Run: headless pygame with SDL's dummy video driver; simulated clock (each Clock.tick advances the game by its frame time, no real sleeping); random seed 0; keys injected as events and as key.get_pressed() state; no mouse input.
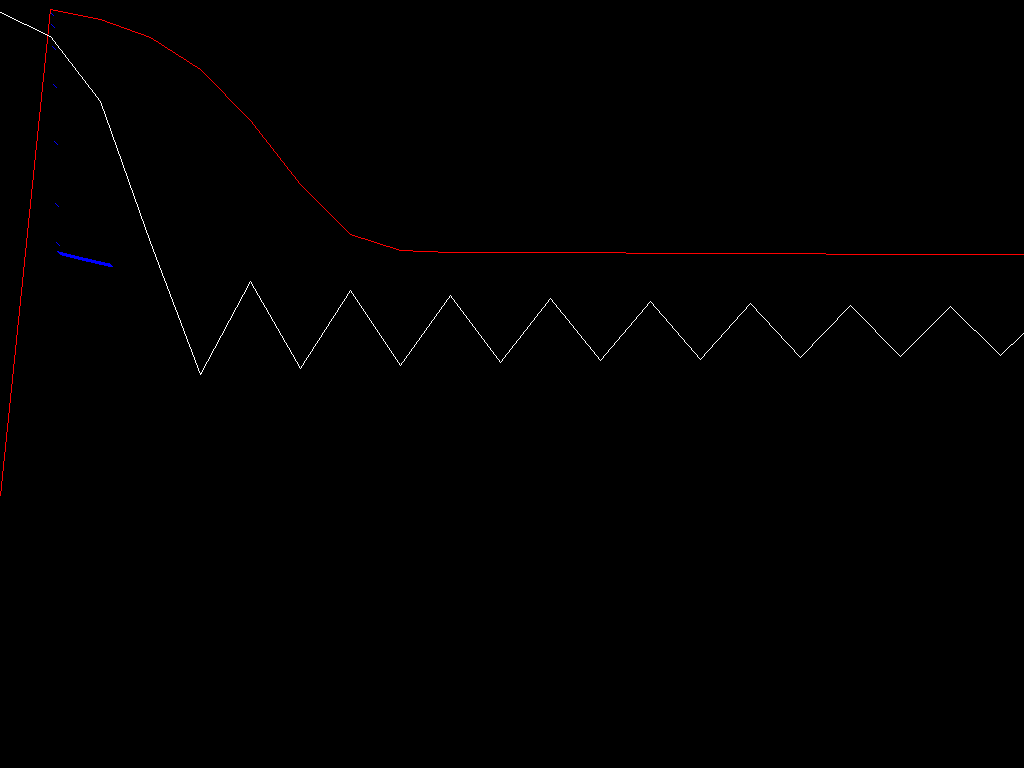
Frame 1 of 4 · flips 1–60 · no input
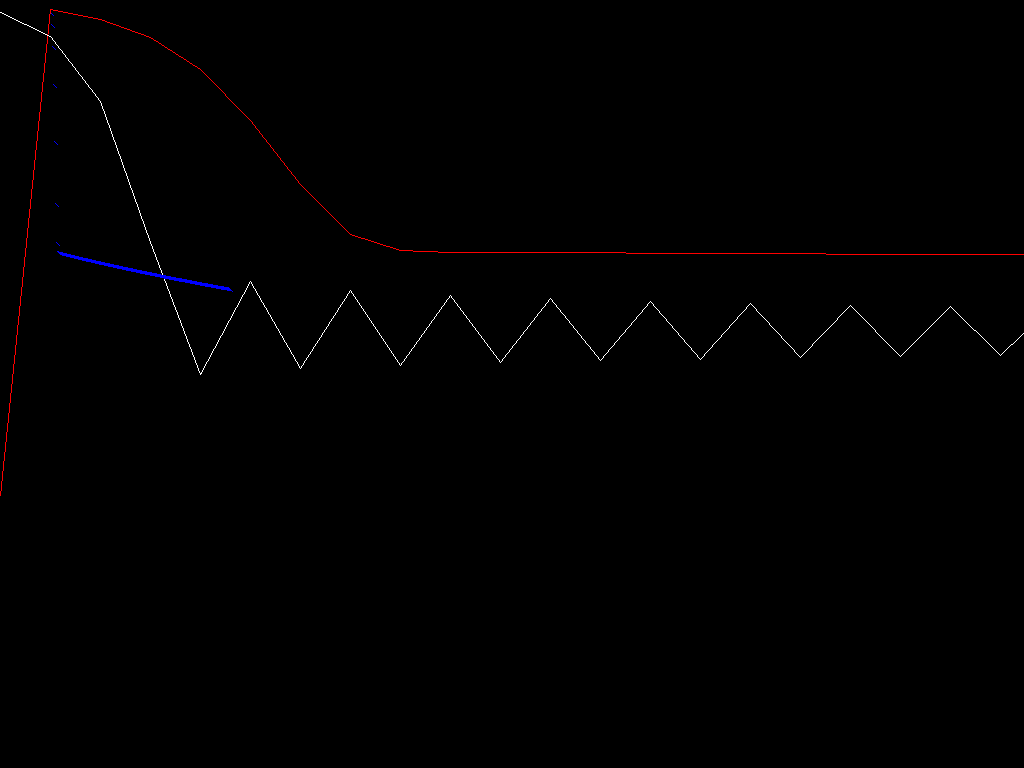
Frame 2 of 4 · flips 61–180 · tapped SPACE, RETURN · held RIGHT (→), D
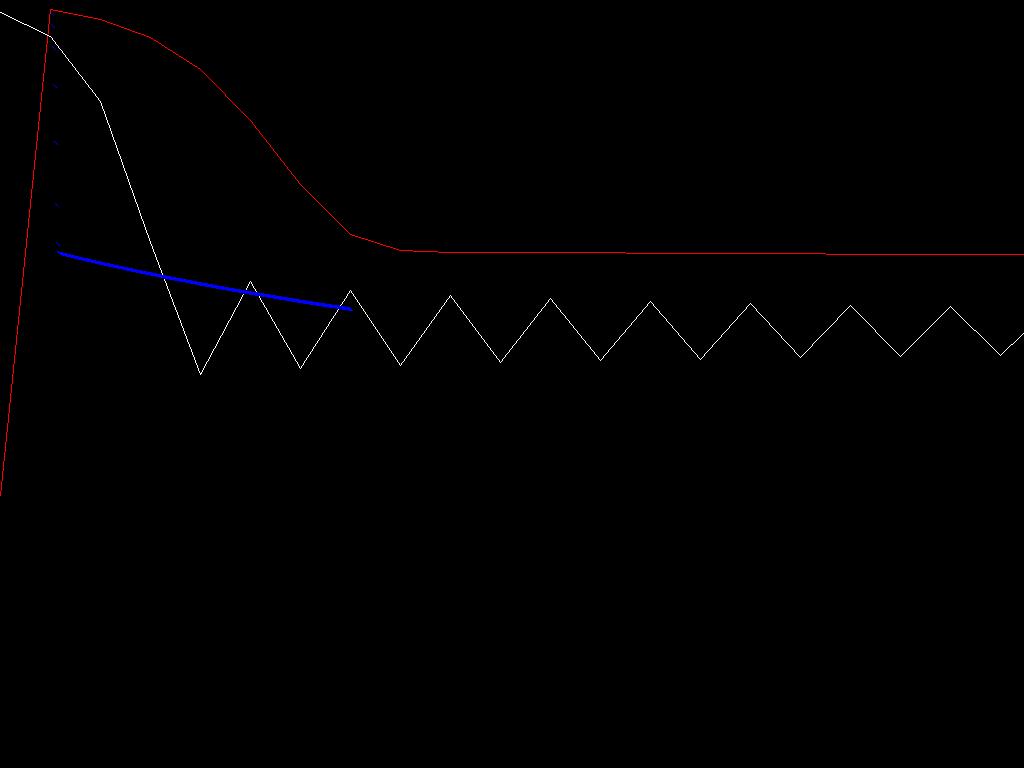
Frame 3 of 4 · flips 181–300 · held DOWN (↓), S
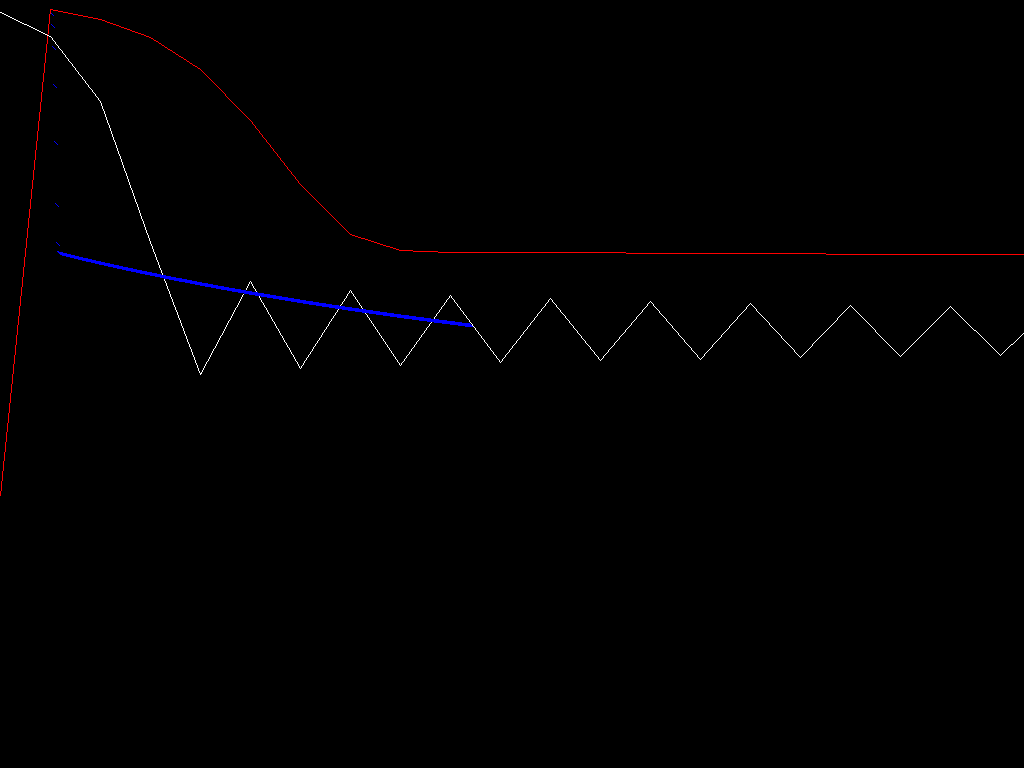
Frame 4 of 4 · flips 301–420 · held LEFT (←), A, UP (↑), W

The pygame program that drew these frames:

import pygame
from pygame.locals import *
from math import *
import random

iterations = 1000
def getstring(iterations):
    s = dict()
    n=0
    s['rate1_w_increase'] = []
    s['Generation'] = []
    s['adjustableRate'] = []
    s['ExperimentRed'] = []    
    s['ExperimentBlue'] = []    
    s['ExperimentWhite'] = []        
    while n<iterations:
        s['Generation'].append(n)
        s['rate1_w_increase'].append(n * 0.002 + 2)
        
        if n == 0:
            s['adjustableRate'].append(0.125 * s['rate1_w_increase'][n] * (1-0.125))
            s['ExperimentRed'].append(.99)    
            s['ExperimentBlue'].append(.025)    
            s['ExperimentWhite'].append(.025)                
        else:
            s['adjustableRate'].append(s['adjustableRate'][n-1] * s['rate1_w_increase'][n] * s['adjustableRate'][n-1])
            s['ExperimentRed'].append(s['ExperimentRed'][n-1] * s['rate1_w_increase'][n] * (1-s['ExperimentRed'][n-1]))
            s['ExperimentBlue'].append(s['ExperimentBlue'][n-1] * s['rate1_w_increase'][n] * (1-s['ExperimentBlue'][n-1]))
            s['ExperimentWhite'].append(s['ExperimentWhite'][n-1] * 3.0 * (1-s['ExperimentWhite'][n-1]))
        n=n+1
    return s

def main(dim):
    pygame.init()
    screen = pygame.display.set_mode((int(dim[0]/.8), int(dim[1]/2)),pygame.FULLSCREEN)
    t=pygame.time.get_ticks()

    s = getstring(iterations)
    print(pygame.time.get_ticks()-t)
    
    t = pygame.time.get_ticks()
    pos = dim[0]-dim[0] ,dim[1]/2
    dx = 3
    dy = 3
    Xscaler = 50
    Yscaler = 500
    posPrev = ''
    posPrevR=''
    for n in range(0,iterations):
        #color = (230,150-(.001*n)%150,0)
        #pos = (s['Generation'][n],  dim[1]-10)
        #pygame.draw.line(screen,color,pos,(pos[0]+dx,pos[1]+dy))
        #pygame.display.update((pos[0]-1,pos[1]-1,pos[0]+dx+1,pos[1]+dy+1))

        color=(0,255,0)
        #pos = (s['Generation'][n], s['adjustableRate'][n])
        #pygame.draw.line(screen,color,pos,(pos[0]+dx,pos[1]+dy))
        #pygame.display.update((pos[0]-1,pos[1]-1,pos[0]+dx+1,pos[1]+dy+1))

        
        color=(255,0,0)
        pos = (s['Generation'][n]*Xscaler, s['ExperimentRed'][n] * Yscaler)

        if posPrevR:
            pygame.draw.line(screen,color,posPrevR,(pos[0],pos[1]))
        else:
            pygame.draw.line(screen,color,pos,(pos[0],pos[1]))
        posPrevR = pos
       
#pygame.draw.line(screen,color,pos,(pos[0]+dx,pos[1]+dy))


#pygame.display.update((pos[0]-1,pos[1]-1,pos[0]+dx+1,pos[1]+dy+1))
        
        color=(255,255,255)
        pos = (s['Generation'][n]*Xscaler, (s['ExperimentWhite'][n] *Yscaler))


        if posPrev:
            pygame.draw.line(screen,color,posPrev,(pos[0],pos[1]))
        else:
            pygame.draw.line(screen,color,pos,(pos[0],pos[1]))
        posPrev = pos
       

        color=(0,0,255)
        pos = (s['Generation'][n]+Xscaler, (s['ExperimentBlue'][n] * Yscaler)  )
        
        pygame.draw.line(screen,color,pos,(pos[0]+dx,pos[1]+dy))
        pygame.display.update((pos[0]-1,pos[1]-1,pos[0]+dx+1,pos[1]+dy+1))
    pygame.display.update()


    try:
        while 1:
            event = pygame.event.wait()
            if event.type == pygame.QUIT:
                break
            if event.type == pygame.KEYDOWN:
                if event.key == pygame.K_ESCAPE or event.unicode == 'q':
                    break
            pygame.display.flip()
    finally:
        pygame.quit()

if __name__ == '__main__':
    main((iterations+20,iterations+20))
